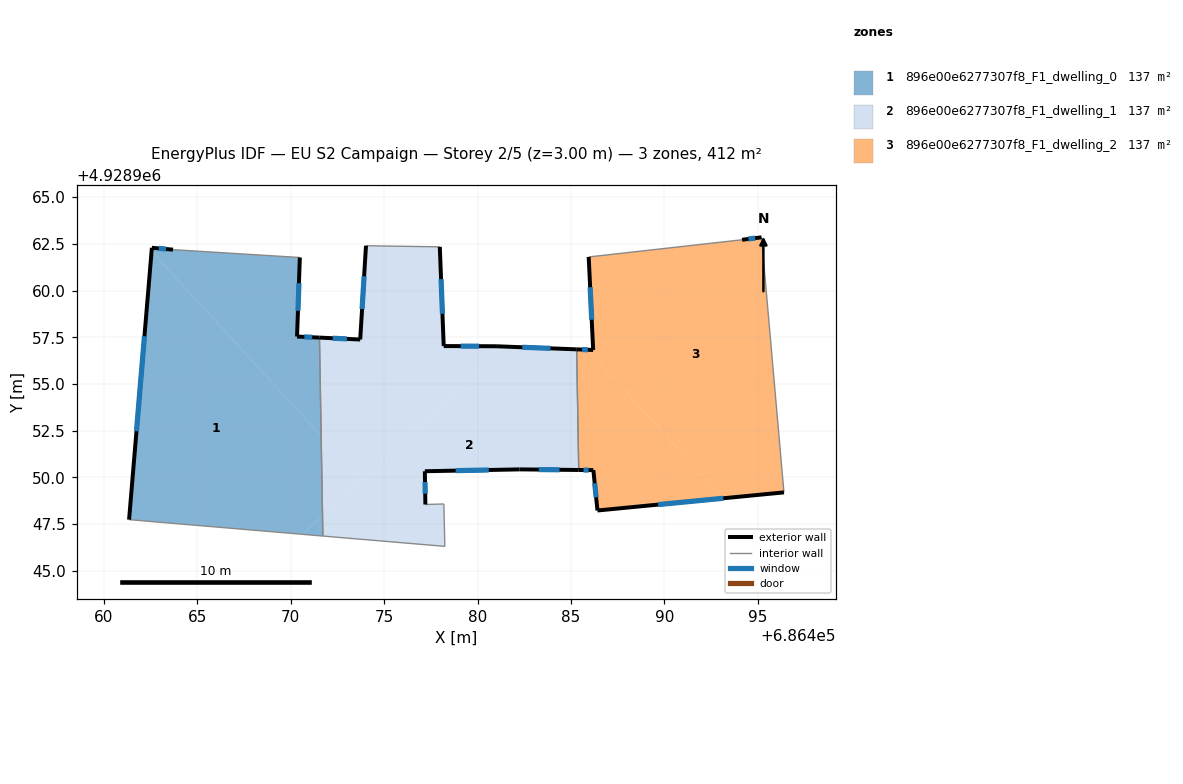
=== STOREY PLAN SPEC (per zone: floor XY polygon, exterior-wall plan segments, windows/doors) ===
zone 1: 896e00e6277307f8_F1_dwelling_0  (137.2 m²)
  floor: (686471.70, 4928947.96) (686471.63, 4928952.22) (686462.55, 4928962.10) (686461.35, 4928947.74) (686470.61, 4928946.96)
  floor: (686471.72, 4928946.86) (686471.70, 4928947.96) (686470.61, 4928946.96)
  floor: (686471.63, 4928952.22) (686471.54, 4928957.48) (686470.34, 4928957.54) (686470.49, 4928961.77) (686463.70, 4928962.19) (686462.57, 4928962.29) (686462.55, 4928962.10)
  exterior wall: (686461.35, 4928947.74) – (686462.57, 4928962.29)  [14.6 m]
    window: (686461.74, 4928952.47) – (686462.17, 4928957.56)  [5.4 m²]
  exterior wall: (686462.57, 4928962.29) – (686463.70, 4928962.19)  [1.1 m]
    window: (686462.93, 4928962.26) – (686463.33, 4928962.22)  [0.4 m²]
  exterior wall: (686470.49, 4928961.77) – (686470.34, 4928957.54)  [4.2 m]
    window: (686470.44, 4928960.40) – (686470.39, 4928958.92)  [1.6 m²]
  exterior wall: (686470.34, 4928957.54) – (686471.54, 4928957.48)  [1.2 m]
    window: (686470.73, 4928957.52) – (686471.15, 4928957.50)  [0.4 m²]
  interior walls: 3
zone 2: 896e00e6277307f8_F1_dwelling_1  (137.3 m²)
  floor: (686485.41, 4928950.40) (686485.30, 4928956.86) (686481.54, 4928957.00) (686471.70, 4928947.96) (686471.72, 4928946.86) (686478.25, 4928946.31) (686478.20, 4928948.58) (686477.21, 4928948.55) (686477.18, 4928950.33) (686482.25, 4928950.43)
  floor: (686481.54, 4928957.00) (686480.99, 4928957.02) (686478.19, 4928957.03) (686477.98, 4928962.34) (686474.03, 4928962.40) (686473.72, 4928957.38) (686471.54, 4928957.48) (686471.63, 4928952.22) (686473.79, 4928949.87)
  floor: (686473.79, 4928949.87) (686471.63, 4928952.22) (686471.70, 4928947.96)
  exterior wall: (686477.98, 4928962.34) – (686478.19, 4928957.03)  [5.3 m]
    window: (686478.05, 4928960.61) – (686478.12, 4928958.76)  [1.9 m²]
  exterior wall: (686478.19, 4928957.03) – (686480.99, 4928957.02)  [2.8 m]
    window: (686479.10, 4928957.03) – (686480.08, 4928957.02)  [1.0 m²]
  exterior wall: (686480.99, 4928957.02) – (686485.30, 4928956.86)  [4.3 m]
    window: (686482.39, 4928956.97) – (686483.90, 4928956.91)  [1.6 m²]
  exterior wall: (686485.41, 4928950.40) – (686482.25, 4928950.43)  [3.2 m]
    window: (686484.38, 4928950.41) – (686483.28, 4928950.42)  [1.2 m²]
  exterior wall: (686482.25, 4928950.43) – (686477.18, 4928950.33)  [5.1 m]
    window: (686480.60, 4928950.40) – (686478.83, 4928950.36)  [1.9 m²]
  exterior wall: (686477.18, 4928950.33) – (686477.21, 4928948.55)  [1.8 m]
    window: (686477.19, 4928949.75) – (686477.20, 4928949.13)  [0.7 m²]
  exterior wall: (686471.54, 4928957.48) – (686473.72, 4928957.38)  [2.2 m]
    window: (686472.25, 4928957.45) – (686473.01, 4928957.41)  [0.8 m²]
  exterior wall: (686473.72, 4928957.38) – (686474.03, 4928962.40)  [5.0 m]
    window: (686473.82, 4928959.01) – (686473.93, 4928960.77)  [1.8 m²]
  interior walls: 6
zone 3: 896e00e6277307f8_F1_dwelling_2  (137.3 m²)
  floor: (686496.40, 4928949.20) (686495.20, 4928962.85) (686494.16, 4928962.72) (686485.95, 4928961.80) (686486.19, 4928956.82) (686485.87, 4928956.83) (686493.17, 4928948.89)
  floor: (686493.17, 4928948.89) (686485.87, 4928956.83) (686485.30, 4928956.86) (686485.41, 4928950.40) (686486.20, 4928950.39) (686486.42, 4928948.23)
  exterior wall: (686494.16, 4928962.72) – (686495.20, 4928962.85)  [1.0 m]
    window: (686494.49, 4928962.76) – (686494.86, 4928962.81)  [0.4 m²]
  exterior wall: (686496.40, 4928949.20) – (686486.42, 4928948.23)  [10.0 m]
    window: (686493.15, 4928948.88) – (686489.66, 4928948.55)  [3.7 m²]
  exterior wall: (686486.42, 4928948.23) – (686486.20, 4928950.39)  [2.2 m]
    window: (686486.34, 4928948.93) – (686486.27, 4928949.69)  [0.8 m²]
  exterior wall: (686486.20, 4928950.39) – (686485.41, 4928950.40)  [0.8 m]
    window: (686485.94, 4928950.39) – (686485.67, 4928950.40)  [0.3 m²]
  exterior wall: (686485.30, 4928956.86) – (686486.19, 4928956.82)  [0.9 m]
    window: (686485.59, 4928956.84) – (686485.90, 4928956.83)  [0.3 m²]
  exterior wall: (686486.19, 4928956.82) – (686485.95, 4928961.80)  [5.0 m]
    window: (686486.11, 4928958.44) – (686486.02, 4928960.18)  [1.8 m²]
  interior walls: 3

=== DERIVED (storey summary) ===
Building: EU S2 Campaign
Storey: 2 of 5  (floor level z = 3.00 m)
Storey gross floor area: 411.7 m²
Zones on this storey: 3
  - 896e00e6277307f8_F1_dwelling_0: floor 137.2 m²; exterior wall 21.2 m (63.5 m²); 4 window(s) 7.8 m²; WWR 12.2%
  - 896e00e6277307f8_F1_dwelling_1: floor 137.3 m²; exterior wall 29.7 m (89.0 m²); 8 window(s) 10.9 m²; WWR 12.2%
  - 896e00e6277307f8_F1_dwelling_2: floor 137.3 m²; exterior wall 19.9 m (59.7 m²); 6 window(s) 7.3 m²; WWR 12.2%
Zone adjacency (shared interzone walls):
  - 896e00e6277307f8_F1_dwelling_0 ↔ 896e00e6277307f8_F1_dwelling_1
  - 896e00e6277307f8_F1_dwelling_1 ↔ 896e00e6277307f8_F1_dwelling_2